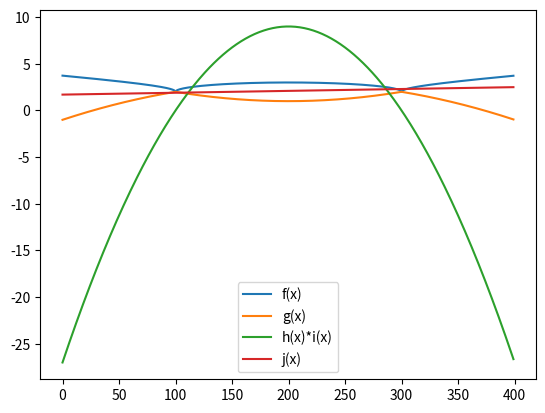

Recreate this plot in Python.
#BLOQUE DE IMPORTACION DE FUNCIONES 
import numpy as np
import matplotlib.pyplot as grafico

#BLOQUE DE DEFINICION DE CONSTANTES 
#no hay

#BLOQUE DE DEFINICION DE FUNCIONES

#funcion que recibe el dominio de la funcion para calcular la funcion f
#entrada: array con el dominio de la funcion
#salida: vector con los valores de la funcion f
def fx(dominio_x):
    valor_absoluto = abs(-((dominio_x-2)**2) + 1) #defino el valor que va dentro de la raiz, solo porque asi se entiende mas
    f = 2 + np.sqrt(valor_absoluto) #creo que la funcion f
    return f

#funcion que recibe el dominio de la funcion para calcular la funcion g
#entrada: array con el dominio de la funcion
#salida: vector con los valores de la funcion g
def gx(dominio_x):
    valor_absoluto = abs(-((dominio_x-2)**2) + 1)
    g = 2 - valor_absoluto
    return g

#funcion que recibe el dominio de la funcion para calcular la funcion h
#entrada: array con el dominio de la funcion
#salida: vector con los valores de la funcion h
def hx(dominio_x):
    h = (3*dominio_x)-3
    return h

#funcion que recibe el dominio de la funcion para calcular la funcion i
#entrada: array con el dominio de la funcion
#salida: vector con los valores de la funcion i
def ix(dominio_x):
    i = (-3*dominio_x) + 9
    return i

#funcion que recibe el dominio de la funcion para calcular la funcion j
#entrada: array con el dominio de la funcion
#salida: vector con los valores de la funcion j
def jx(dominio_x):
    j = (0.2*dominio_x) + 1.7
    return j


#ENTRADAS
dominio = np.arange(0,4,0.01)

#PROCESAMIENTO
funcion_f = fx(dominio)
funcion_g = gx(dominio)
funcion_hi = hx(dominio)*ix(dominio)
funcion_j = jx(dominio)
grafico.plot(funcion_f,label = "f(x)") #se le da al grafico los valores de f y un label para identificar la funcion en el grafico
grafico.plot(funcion_g,label = "g(x)") #se le da al grafico los valores de g y un label para identificar la funcion en el grafico
grafico.plot(funcion_hi,label = "h(x)*i(x)") #se le da al grafico los valores de h e i y un label para identificar la funcion en el grafico
grafico.plot(funcion_j,label = "j(x)") #se le da al grafico los valores de j y un label para identificar la funcion en el grafico

#SALIDA
grafico.legend() #se habilita legend para mostrar los label definidos anteriormente
grafico.show() #se muestra el grafico


    
